Photos from the image-classification dataset "processed" in the GitHub repository ioanatudorache/proiect-retele-neuronale2. Its 4 classes are: Andromeda, Pegasus, Ursa Major, Ursa Minor.

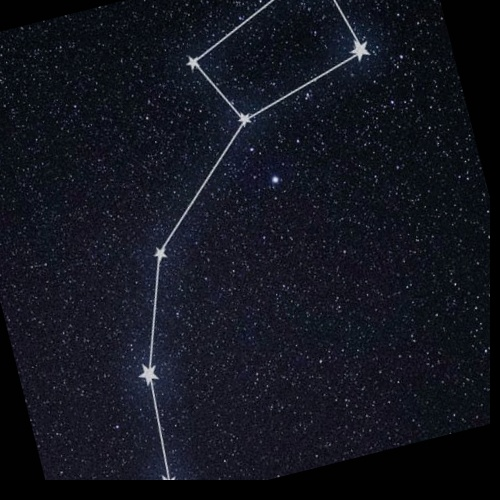
Label: Ursa Minor

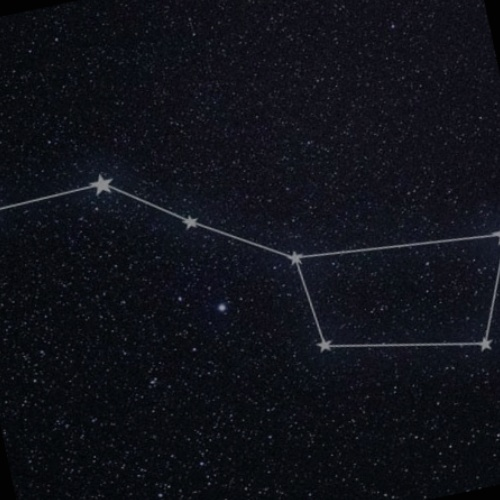
Label: Ursa Major

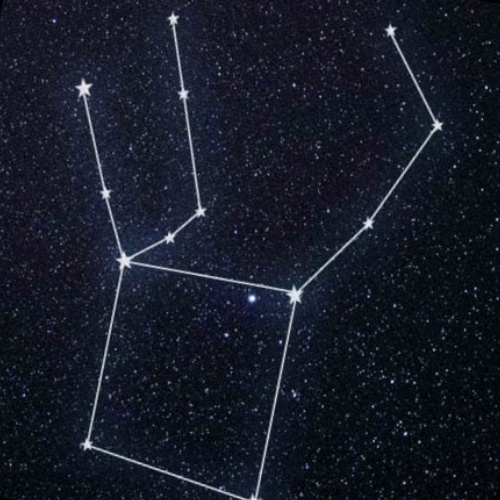
Label: Pegasus

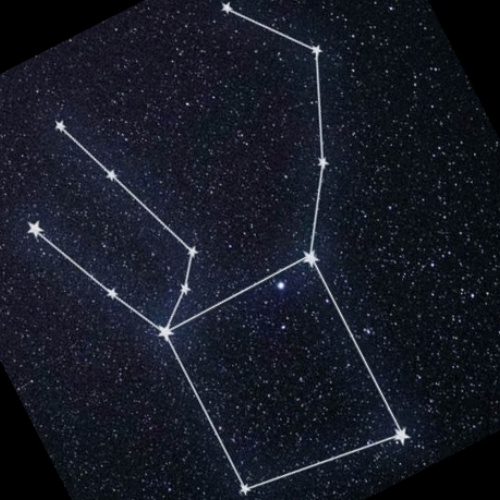
Label: Pegasus

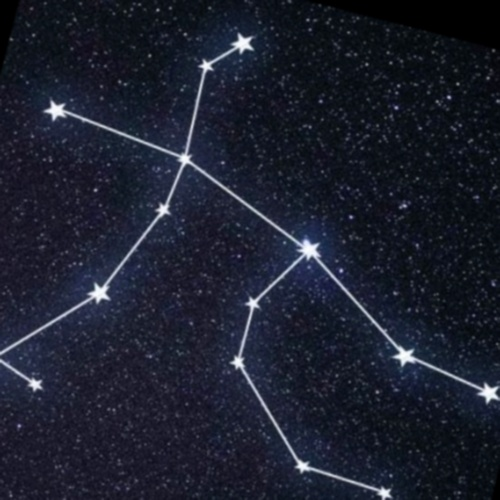
Label: Andromeda

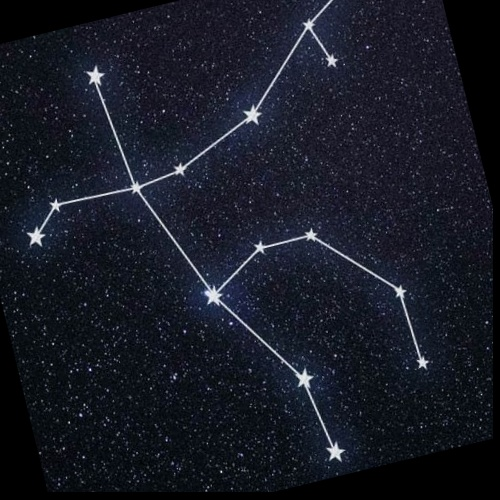
Label: Andromeda
